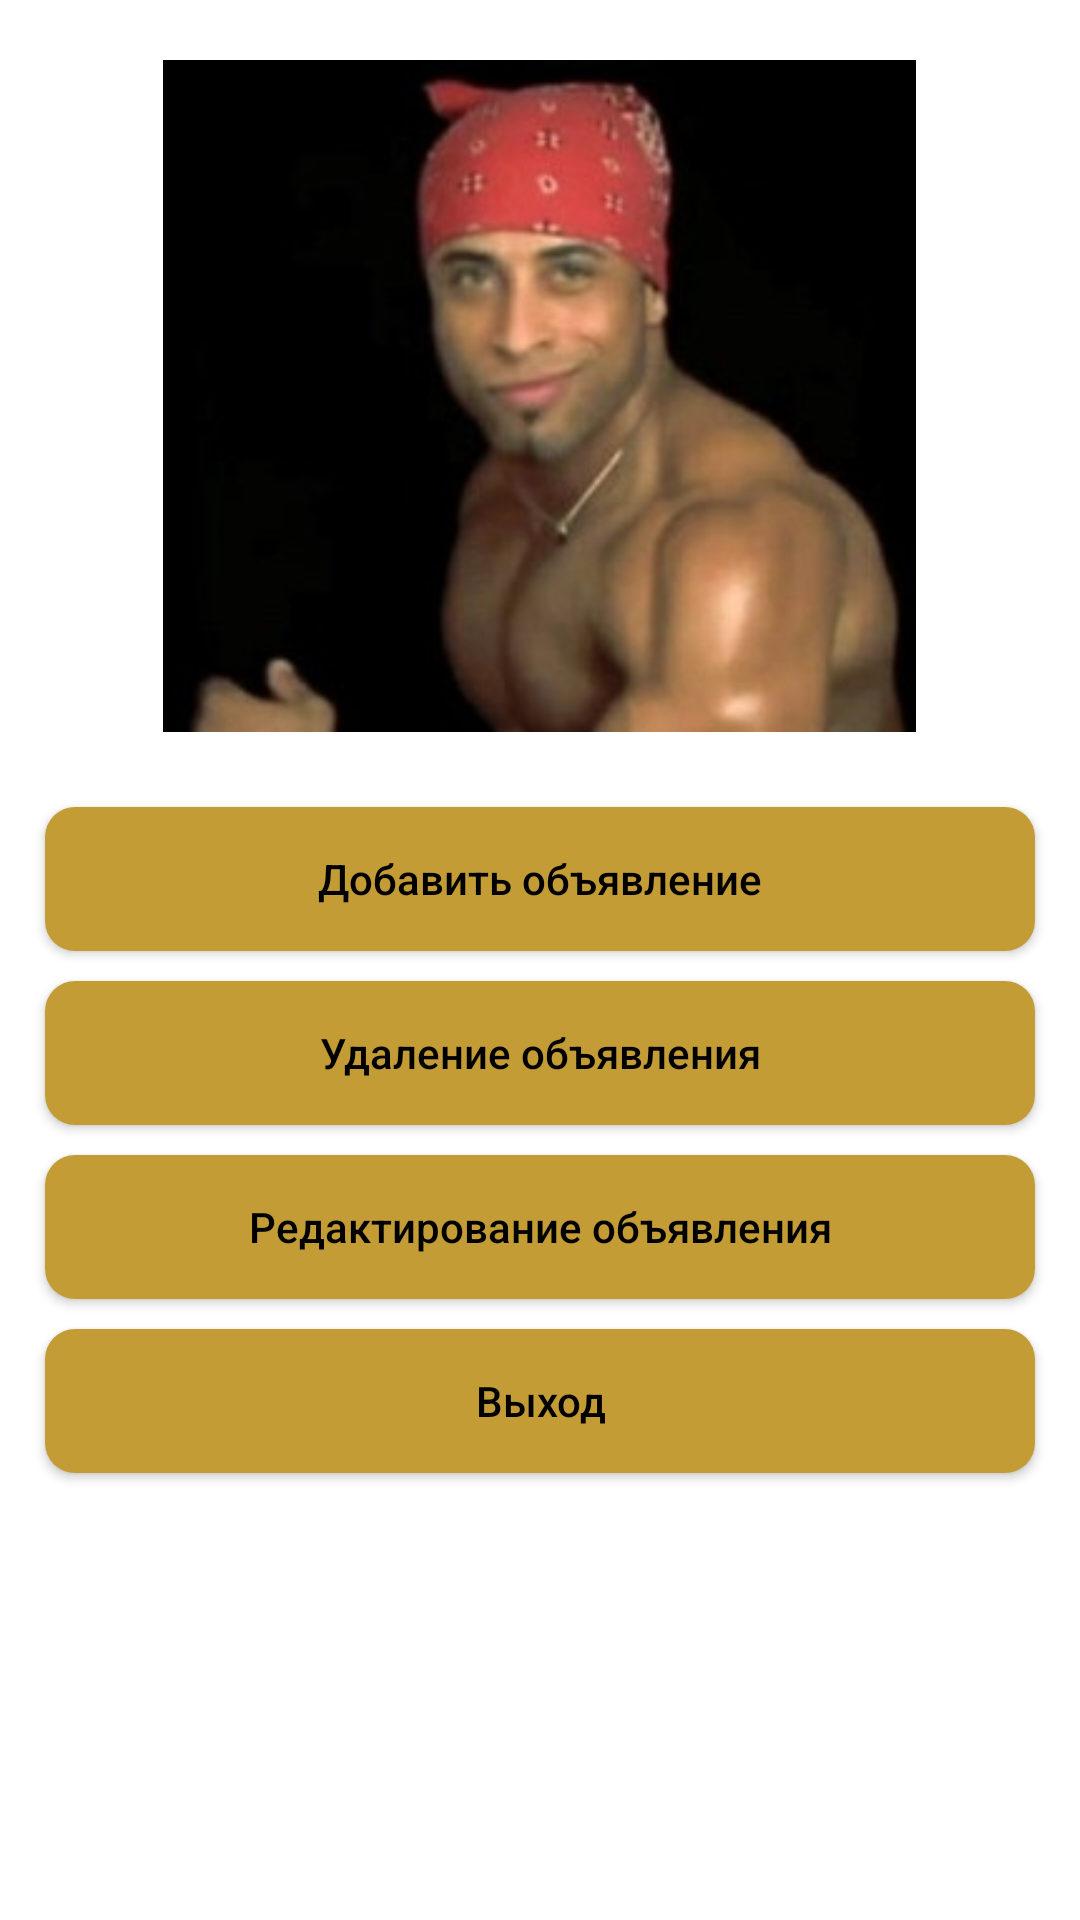

Write the Android layout XML for this screen, with the resource values it uses.
<!-- AndroidManifest.xml: application theme AppTheme -->
<!-- res/layout/third_fragment.xml -->
<?xml version="1.0" encoding="utf-8"?>
<RelativeLayout
    xmlns:android="http://schemas.android.com/apk/res/android"
    xmlns:app="http://schemas.android.com/apk/res-auto"
    xmlns:tools="http://schemas.android.com/tools"
    android:layout_width="match_parent"
    android:layout_height="match_parent"
    >

    <ImageView
        android:id="@+id/profile_picture"
        android:layout_width="251dp"
        android:layout_height="224dp"
        android:layout_centerHorizontal="true"
        android:layout_marginStart="20dp"
        android:layout_marginLeft="20dp"
        android:layout_marginTop="20dp"
        android:layout_marginEnd="20dp"
        android:layout_marginRight="20dp"
        android:layout_marginBottom="20dp"
        android:scaleType="centerCrop"
        android:src="@drawable/profile_pic" />

    <LinearLayout
        android:layout_width="match_parent"
        android:layout_height="wrap_content"
        android:layout_below="@id/profile_picture"
        android:orientation="vertical"
        android:paddingLeft="10dp"
        android:paddingRight="10dp">

        <Button
            android:id="@+id/addAdvertButton"
            android:layout_width="match_parent"
            android:layout_height="wrap_content"
            android:layout_margin="5dp"
            android:layout_weight="1"
            android:background="@drawable/button_selector"
            android:text="Добавить объявление"
            android:textAllCaps="false" />

        <Button
            android:id="@+id/deleteAdvertButton"
            android:layout_width="match_parent"
            android:layout_height="wrap_content"
            android:layout_margin="5dp"
            android:layout_weight="1"
            android:background="@drawable/button_selector"
            android:text="Удаление объявления"
            android:textAllCaps="false" />

        <Button
            android:id="@+id/changeAdvertButton"
            android:layout_width="match_parent"
            android:layout_height="wrap_content"
            android:layout_margin="5dp"
            android:layout_weight="1"
            android:background="@drawable/button_selector"
            android:text="Редактирование объявления"
            android:textAllCaps="false" />


        <Button
            android:id="@+id/exitButton"
            android:layout_width="match_parent"
            android:layout_height="wrap_content"
            android:layout_margin="5dp"
            android:layout_weight="1"
            android:background="@drawable/button_selector"
            android:text="Выход"
            android:textAllCaps="false" />


    </LinearLayout>





</RelativeLayout>
<!-- resources referenced by this layout -->
<resources>
  <!-- drawable button_selector (drawable) -->
  <?xml version="1.0" encoding="utf-8"?>
  <selector xmlns:android="http://schemas.android.com/apk/res/android">
      <item android:state_pressed="false"
          android:drawable="@drawable/rounded_edges" />
      <item android:state_pressed="true"
          android:drawable="@drawable/rounded_edges_pressed"/>
  
  
  </selector>
  <!-- drawable profile_pic: jpg bitmap (drawable, 11590 bytes) -->
  <style name="AppTheme" parent="Theme.AppCompat.Light.NoActionBar">
          
          <item name="colorPrimary">@color/colorPrimary</item>
          <item name="colorPrimaryDark">@color/colorPrimaryDark</item>
          <item name="colorAccent">@color/colorAccent</item>
          <item name="android:windowBackground">@color/colorPrimary</item>
          <item name="android:textColor">@android:color/black</item>
      </style>
  <!-- drawable rounded_edges (drawable) -->
  <?xml version="1.0" encoding="utf-8"?>
  <selector xmlns:android="http://schemas.android.com/apk/res/android">
      <item>
          <shape android:shape="rectangle">
              <corners android:radius="10dp"/>
  
              <solid android:color="@color/colorPrimaryDark"/>
  
          </shape>
      </item>
  </selector>
  <!-- drawable rounded_edges_pressed (drawable) -->
  <?xml version="1.0" encoding="utf-8"?>
  <selector xmlns:android="http://schemas.android.com/apk/res/android">
      <item>
          <shape android:shape="rectangle">
              <corners android:radius="10dp"/>
  
              <solid android:color="@color/colorToggleButton"/>
  
          </shape>
      </item>
  </selector>
  <color name="colorPrimary">#FFFFFF</color>
  <color name="colorPrimaryDark">#C49C35</color>
  <color name="colorAccent">#A93CD4</color>
  <color name="colorToggleButton">#FFA736</color>
</resources>
